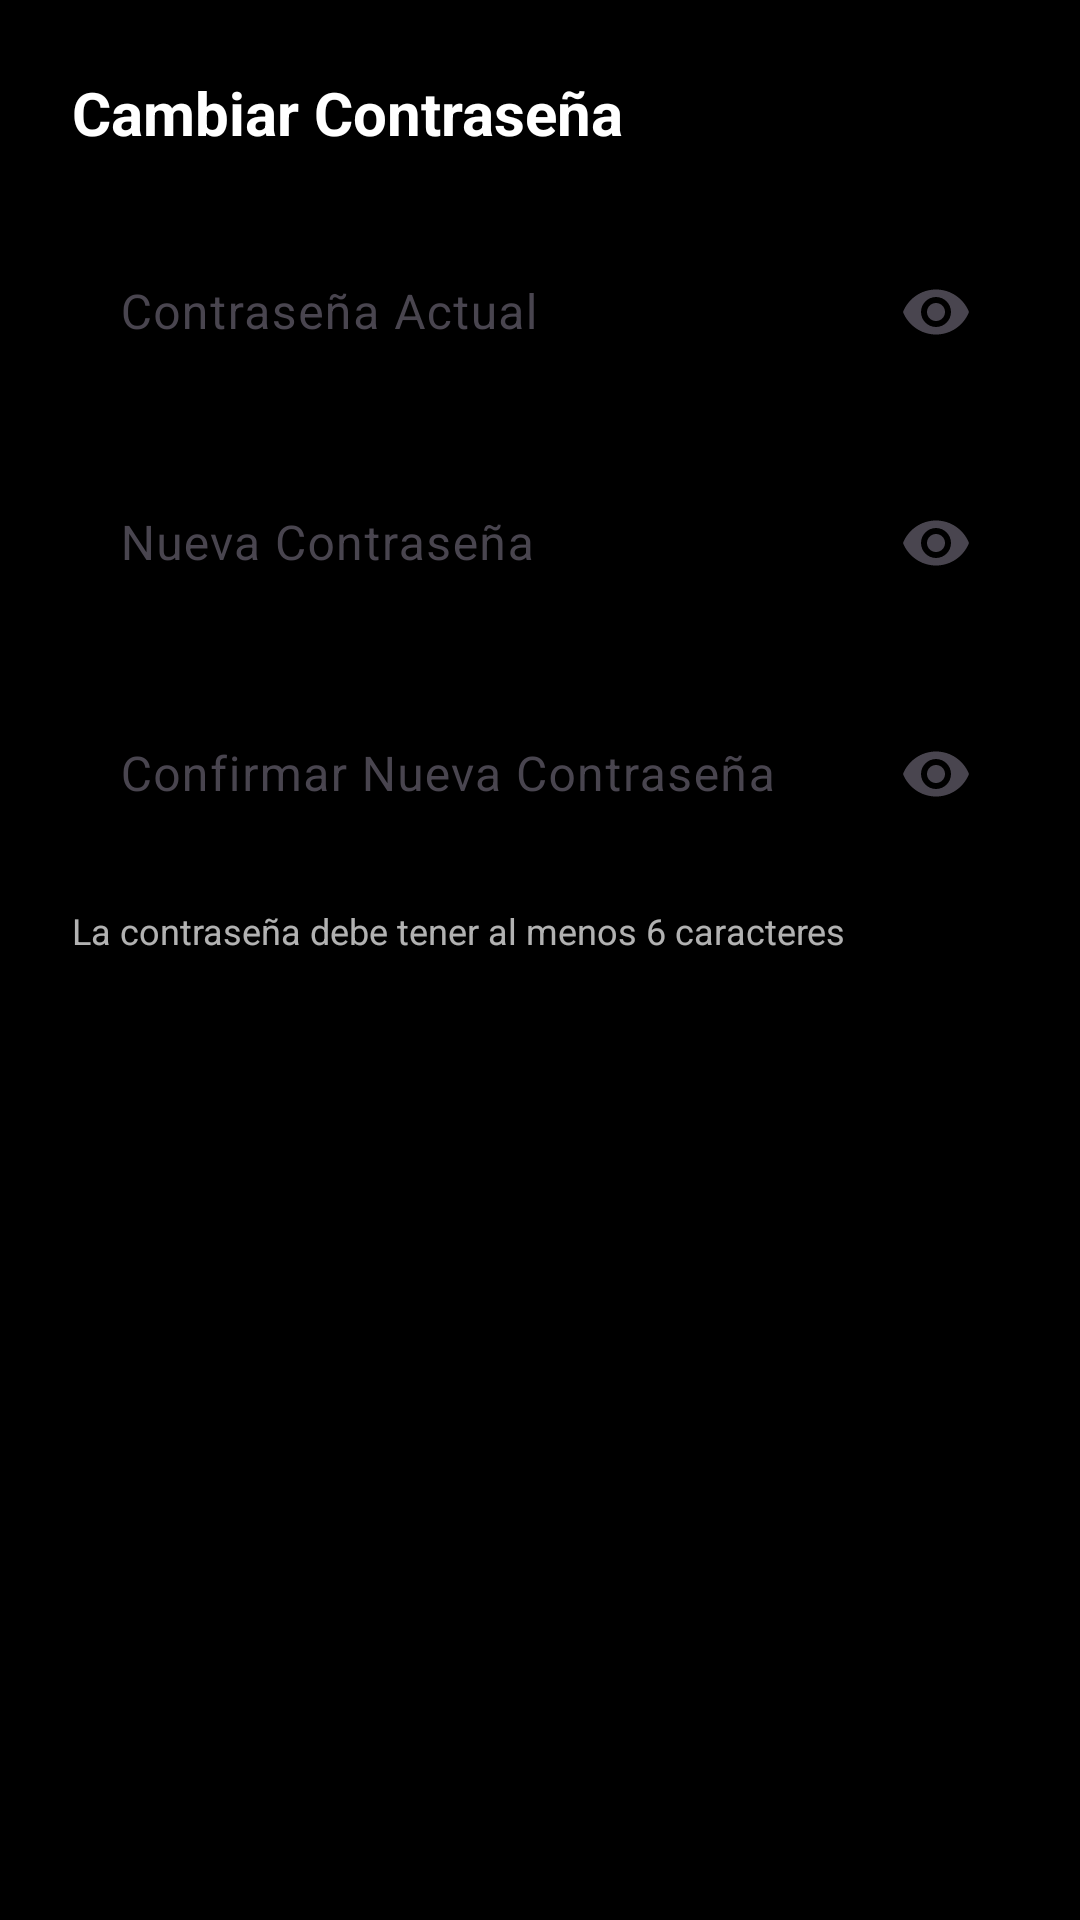

Reconstruct the res/layout file that produces this screen, plus the resources it refers to.
<!-- AndroidManifest.xml: application theme Theme.Inmobiliaria_2025 -->
<!-- res/layout/dialog_change_password.xml -->
<?xml version="1.0" encoding="utf-8"?>
<LinearLayout xmlns:android="http://schemas.android.com/apk/res/android"
    xmlns:app="http://schemas.android.com/apk/res-auto"
    android:layout_width="match_parent"
    android:layout_height="wrap_content"
    android:orientation="vertical"
    android:padding="24dp"
    android:background="@color/black">

    
    <TextView
        android:layout_width="wrap_content"
        android:layout_height="wrap_content"
        android:text="Cambiar Contraseña"
        android:textColor="@color/white"
        android:textSize="20sp"
        android:textStyle="bold"
        android:layout_marginBottom="20dp" />

    
    <com.google.android.material.textfield.TextInputLayout
        android:id="@+id/tilCurrentPassword"
        android:layout_width="match_parent"
        android:layout_height="wrap_content"
        android:layout_marginBottom="16dp"
        android:hint="Contraseña Actual"
        app:boxStrokeColor="@color/white"
        app:hintTextColor="@color/white"
        app:endIconMode="password_toggle">

        <com.google.android.material.textfield.TextInputEditText
            android:id="@+id/etCurrentPassword"
            android:layout_width="match_parent"
            android:layout_height="wrap_content"
            android:inputType="textPassword"
            android:textColor="@color/white"
            android:textColorHint="@color/white" />

    </com.google.android.material.textfield.TextInputLayout>

    
    <com.google.android.material.textfield.TextInputLayout
        android:id="@+id/tilNewPassword"
        android:layout_width="match_parent"
        android:layout_height="wrap_content"
        android:layout_marginBottom="16dp"
        android:hint="Nueva Contraseña"
        app:boxStrokeColor="@color/white"
        app:hintTextColor="@color/white"
        app:endIconMode="password_toggle">

        <com.google.android.material.textfield.TextInputEditText
            android:id="@+id/etNewPassword"
            android:layout_width="match_parent"
            android:layout_height="wrap_content"
            android:inputType="textPassword"
            android:textColor="@color/white"
            android:textColorHint="@color/white" />

    </com.google.android.material.textfield.TextInputLayout>

    
    <com.google.android.material.textfield.TextInputLayout
        android:id="@+id/tilConfirmPassword"
        android:layout_width="match_parent"
        android:layout_height="wrap_content"
        android:layout_marginBottom="8dp"
        android:hint="Confirmar Nueva Contraseña"
        app:boxStrokeColor="@color/white"
        app:hintTextColor="@color/white"
        app:endIconMode="password_toggle">

        <com.google.android.material.textfield.TextInputEditText
            android:id="@+id/etConfirmPassword"
            android:layout_width="match_parent"
            android:layout_height="wrap_content"
            android:inputType="textPassword"
            android:textColor="@color/white"
            android:textColorHint="@color/white" />

    </com.google.android.material.textfield.TextInputLayout>

    
    <TextView
        android:layout_width="wrap_content"
        android:layout_height="wrap_content"
        android:text="La contraseña debe tener al menos 6 caracteres"
        android:textColor="@color/white"
        android:textSize="12sp"
        android:alpha="0.7"
        android:layout_marginTop="8dp"
        android:layout_marginBottom="8dp" />

</LinearLayout>
<!-- resources referenced by this layout -->
<resources>
  <color name="black">#FF000000</color>
  <color name="white">#FFFFFFFF</color>
  <style name="Theme.Inmobiliaria_2025" parent="Base.Theme.Inmobiliaria_2025" />
  <style name="Base.Theme.Inmobiliaria_2025" parent="Theme.Material3.DayNight.NoActionBar">
          
          
      </style>
</resources>
